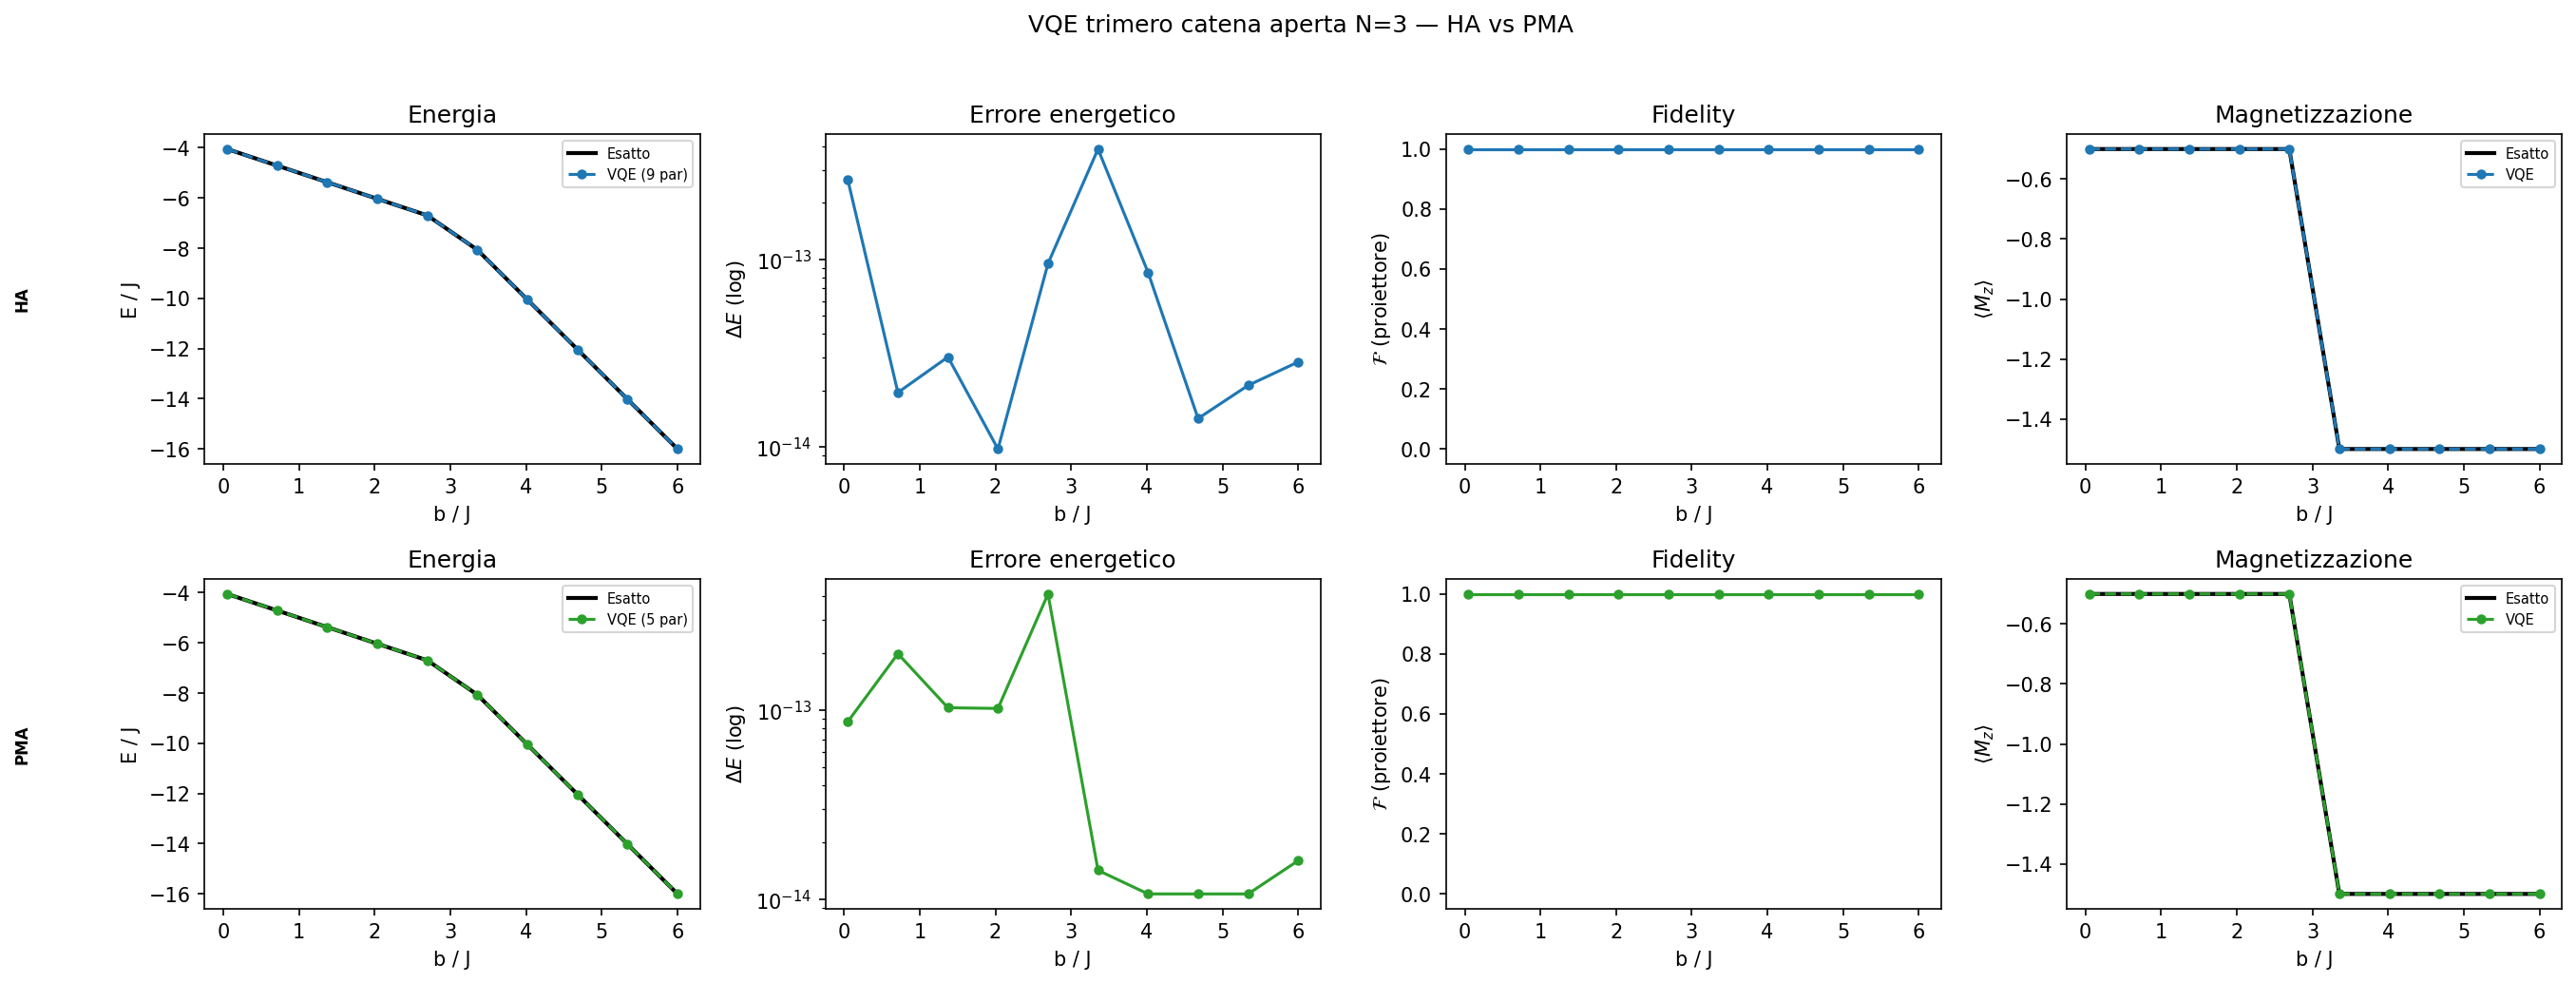

Write Python code to recreate this figure.
"""
VQE per il trimero di spin-1/2 (N=3), catena aperta 1-2-3.

Mirror diretto di vqe_trimer_ring.py (anello), adattato alla topologia a
catena: solo i legami fisici (1,2) e (2,3), nessun legame (3,1).

Ansatz disponibili:
    HA  — hardware-efficient: n_local (Ry + CZ), reps=2, 9 parametri
    PMA — physically motivated, generalizzazione a 3 qubit di PMA-2q.3
          (blocco RBS raccomandato — vedi scelta_ansatz_RBS_vs_W.md — non
          il gate W_ij(theta) di Crippa et al., piu' costoso e ridondante
          per H reale):
              stato iniziale = stato di Kambe (blocco, M) del settore che
                                contiene il fondamentale a quel (J,b)
              + K layer di RBS indipendenti sui due bond (12,23)
              + 1 layer finale di Ry indipendenti sui tre qubit
          parametri: 2K + 3

Convenzione sito<->qubit: IDENTICA a trimer_chain_exact.py
    site1 -> qubit 2, site2 -> qubit 1, site3 -> qubit 0
Bond fisici (coppie di qubit): bond12=(2,1), bond23=(1,0). Nessun bond31:
non esiste nella catena (a differenza dell'anello).

Stato iniziale: per J>0 (unico caso con incrocio, vedi critical_field in
trimer_chain_exact.py) il fondamentale a basso campo e' sempre il blocco
B (mai serve scegliere fra B e C come nell'anello, dove il confronto
dipende anche da J'): preparazione generica (prepare_state) per B, banale
(solo X) per A estremo -- vedi Tabella 2 di
derivazione_stati_kambe_trimero_catena.pdf.

NOTA — questo ansatz e' la stessa PRIMA GENERALIZZAZIONE ragionevole di
PMA-2q.3 gia' usata per l'anello, non (ancora) dimostrata a conteggio
minimo di parametri.

Pattern Qiskit 2.x: StatevectorEstimator, n_local, QuantumCircuit,
scipy.optimize.minimize.

Metodologia di ottimizzazione (mandato del relatore): multistart R=6,
reinizializzazione nel ciclo ESTERNO, COBYLA + polish L-BFGS-B finale.

Dipende da trimer_chain_exact.py.
"""

import numpy as np
from scipy.optimize import minimize
from qiskit.primitives import StatevectorEstimator
from qiskit.circuit.library import n_local
from qiskit.circuit import QuantumCircuit, ParameterVector
from qiskit.quantum_info import Statevector

from trimer_chain_exact import (
    trimer_hamiltonian, exact_sweep, critical_field,
    magnetization_operator, kambe_states, ground_state_projector,
)

# bond fisici (coppie di qubit), convenzione site1->q2, site2->q1, site3->q0
BOND12 = (2, 1)   # sigma1.sigma2
BOND23 = (1, 0)   # sigma2.sigma3
# nessun BOND31: non esiste nella catena


# ================================================================== HA ansatz

def make_ha_ansatz(reps=2):
    """Ansatz hardware-efficient: Ry + CZ, 3*(reps+1) parametri."""
    return n_local(
        num_qubits=3,
        rotation_blocks="ry",
        entanglement_blocks="cz",
        entanglement="full",
        reps=reps,
        insert_barriers=False,
    )


# ================================================================== blocco RBS
# Stessa implementazione unica gia' validata per N=2 e per l'anello:
# rotazione di Givens reale nel settore {|01>,|10>} della coppia (q0,q1).

def rbs_block(qc, phi, q0, q1):
    sub = QuantumCircuit(2, name="RBS")
    sub.h(0); sub.h(1); sub.cz(0, 1)
    sub.ry(phi, 0); sub.ry(-phi, 1)
    sub.cz(0, 1); sub.h(0); sub.h(1)
    qc.append(sub.to_gate(label="RBS"), [q0, q1])


# ================================================================== stato iniziale

def _select_target_block(J, b):
    """Sceglie (blocco, M) del fondamentale a questo (J,b).

    Per J>0 (unico caso con incrocio nella catena, vedi critical_field):
      b < b_c  -> blocco B (fondamentale a b=0 per costruzione, mai C:
                  E_B=-4J < E_C=0 sempre per J>0), M=-1/2
      b >= b_c -> blocco A, M=-3/2 (stato prodotto |111>)
    """
    bc = critical_field(J)
    if bc is None or b < bc:
        return "B", -0.5
    return "A", -1.5


def _prepare_initial_state(qc, block, M):
    """Circuito di preparazione dello stato di Kambe (blocco, M).

    Banale (solo X) per A-estremo; generico (prepare_state, corretto ma
    non gate-ottimizzato) per B -- vedi nota nel docstring del modulo.
    """
    q_site1, q_site2, q_site3 = 2, 1, 0

    if block == "A" and M == -1.5:
        qc.x(q_site1); qc.x(q_site2); qc.x(q_site3)
        return "banale (solo X)"

    if block == "A" and M == 1.5:
        return "banale (nessuna porta, |000>)"

    # B (l'unico blocco non banale rilevante per J>0): preparazione generica
    vec = kambe_states()[(block, M)]
    qc.prepare_state(vec.tolist(), [0, 1, 2])
    return "generica (prepare_state, non gate-ottimizzata)"


# ================================================================== PMA ansatz

def make_pma_ansatz(J, b, K=1):
    """Ansatz fisicamente motivato per il trimero a catena (N=3, K layer).

    Struttura:
        |Kambe(blocco,M)> -> [RBS_12(a_k), RBS_23(b_k)]_{k=1..K}
                           -> Ry indipendenti sui 3 qubit (layer finale)

    Numero di parametri: 2K + 3 (contro i 3K+3 dell'anello: un blocco RBS
    in meno per layer, coerente con l'assenza del bond 31).
    """
    block, M = _select_target_block(J, b)
    theta = ParameterVector("th", 2 * K + 3)
    qc = QuantumCircuit(3)

    _prepare_initial_state(qc, block, M)

    idx = 0
    for _ in range(K):
        rbs_block(qc, theta[idx], *BOND12); idx += 1
        rbs_block(qc, theta[idx], *BOND23); idx += 1
    for q in range(3):
        qc.ry(theta[idx], q); idx += 1

    return qc


# ================================================================== funzioni VQE

def _energy(params, ansatz, hamiltonian, estimator):
    """Funzione obiettivo per scipy.optimize.minimize."""
    pub = (ansatz, hamiltonian, [params])
    result = estimator.run([pub]).result()
    return float(result[0].data.evs.item())


def run_vqe(J, b, ansatz_type="PMA", reps=2, K=1, n_restarts=6, seed=42):
    """VQE a un singolo punto (J,b).

    Ottimizzazione a due stadi (mandato del relatore): per ciascun
    restart, COBYLA seguito da polish L-BFGS-B; il migliore fra gli
    R restart (reinizializzazione nel ciclo esterno) viene tenuto.

    Ritorna dict con: b, e_vqe, e_exact, delta_e, fidelity (proiettore sul
    multipletto fondamentale, robusta a degenerazione), mz_vqe, mz_exact,
    n_params, degenerazione, ansatz_type, converged.
    """
    rng = np.random.default_rng(seed)
    hamiltonian = trimer_hamiltonian(J, b)
    estimator = StatevectorEstimator()

    if ansatz_type == "HA":
        ansatz = make_ha_ansatz(reps)
    else:
        ansatz = make_pma_ansatz(J, b, K)

    n_params = ansatz.num_parameters

    res_exact = exact_sweep([b], J=J)
    P0, _, deg = ground_state_projector(J, b)
    e_exact = float(res_exact["gs_energy"][0])
    mz_exact = float(res_exact["gs_mz"][0])
    Mz_mat = magnetization_operator().to_matrix()

    best_e, best_params, converged = np.inf, None, False
    for _ in range(n_restarts):
        x0 = rng.uniform(-np.pi, np.pi, n_params)
        res1 = minimize(
            _energy, x0, args=(ansatz, hamiltonian, estimator),
            method="COBYLA", options={"maxiter": 2000, "tol": 1e-10},
        )
        res2 = minimize(
            _energy, res1.x, args=(ansatz, hamiltonian, estimator),
            method="L-BFGS-B", options={"maxiter": 2000, "ftol": 1e-14},
        )
        if res2.fun < best_e:
            best_e = res2.fun
            best_params = res2.x
            converged = res2.success

    sv = Statevector(ansatz.assign_parameters(best_params)).data
    mz_vqe = float(np.real(sv.conj() @ Mz_mat @ sv))
    fid = float(np.real(sv.conj() @ P0 @ sv))

    return {
        "J": J, "b": b, "e_vqe": best_e, "e_exact": e_exact,
        "delta_e": best_e - e_exact,
        "fidelity": fid, "mz_vqe": mz_vqe, "mz_exact": mz_exact,
        "n_params": n_params, "degeneracy": deg,
        "ansatz_type": ansatz_type, "converged": converged,
    }


def vqe_sweep(b_values, J=1.0, ansatz_type="PMA", reps=2, K=1,
              n_restarts=6, seed=42, verbose=True):
    """VQE su griglia di campi b, a J fissato. Ritorna lista di dict."""
    results = []
    for i, b in enumerate(b_values):
        r = run_vqe(J, b, ansatz_type=ansatz_type, reps=reps, K=K,
                    n_restarts=n_restarts, seed=seed + i)
        results.append(r)
        if verbose:
            print(f"  b/J={b/J:5.2f}  E={r['e_vqe']:8.4f}  "
                  f"dE={r['delta_e']:+.2e}  F={r['fidelity']:.4f}"
                  f"  <Mz>={r['mz_vqe']:+.3f}  (deg={r['degeneracy']})")
    return results


# ================================================================== self-test

def _self_test():
    """Verifica strutturale dell'ansatz PMA prima di ogni ottimizzazione."""
    print("=" * 70)
    print("[self-test] ansatz PMA a parametri nulli == stato di Kambe iniziale")
    J = 1.0
    bc = critical_field(J)
    max_err = 0.0
    for b in [0.5 * bc, 1.5 * bc]:   # un punto per regione (basso campo, alto campo)
        block, M = _select_target_block(J, b)
        ansatz = make_pma_ansatz(J, b, K=1)
        sv0 = Statevector(ansatz.assign_parameters(
            np.zeros(ansatz.num_parameters))).data
        target = kambe_states()[(block, M)]
        # confronto a meno di fase globale (irrilevante fisicamente):
        # F=1 <=> |<sv0|target>|=1
        overlap = np.vdot(sv0, target)
        err = abs(abs(overlap) - 1.0)
        max_err = max(max_err, err)
        print(f"    b={b}: blocco target=({block},{M:+.1f}), "
              f"||ansatz(0) - Kambe|| = {err:.2e}")
    print(f"    errore massimo = {max_err:.3e}")
    assert max_err < 1e-10, "l'ansatz a parametri nulli non riproduce lo stato iniziale atteso"
    print("=" * 70)


# ================================================================== plot

def _plot_row(axes, results, J, row_label, color):
    b_arr = np.array([r["b"] for r in results])
    e_vqe = np.array([r["e_vqe"] for r in results])
    e_exact = np.array([r["e_exact"] for r in results])
    delta_e = np.array([r["delta_e"] for r in results])
    fid = np.array([r["fidelity"] for r in results])
    mz_vqe = np.array([r["mz_vqe"] for r in results])
    mz_exact = np.array([r["mz_exact"] for r in results])
    n_par = results[0]["n_params"]

    kw = dict(color=color, lw=1.5, ms=4)

    ax = axes[0]
    ax.plot(b_arr / J, e_exact, "k-", lw=2, label="Esatto")
    ax.plot(b_arr / J, e_vqe, "--o", label=f"VQE ({n_par} par)", **kw)
    ax.set_ylabel("E / J"); ax.set_title("Energia")
    ax.legend(fontsize=7); ax.set_xlabel("b / J")

    ax = axes[1]
    ax.semilogy(b_arr / J, np.clip(delta_e, 1e-16, None), "-o", **kw)
    ax.set_ylabel(r"$\Delta E$ (log)"); ax.set_title("Errore energetico")
    ax.set_xlabel("b / J")

    ax = axes[2]
    ax.plot(b_arr / J, fid, "-o", **kw)
    ax.set_ylim(-0.05, 1.05)
    ax.set_ylabel(r"$\mathcal{F}$ (proiettore)"); ax.set_title("Fidelity")
    ax.set_xlabel("b / J")

    ax = axes[3]
    ax.plot(b_arr / J, mz_exact, "k-", lw=2, label="Esatto")
    ax.plot(b_arr / J, mz_vqe, "--o", label="VQE", **kw)
    ax.set_ylabel(r"$\langle M_z\rangle$"); ax.set_title("Magnetizzazione")
    ax.legend(fontsize=7); ax.set_xlabel("b / J")

    axes[0].annotate(row_label, xy=(-0.35, 0.5), xycoords="axes fraction",
                      fontsize=8, fontweight="bold", va="center", ha="right",
                      rotation=90)


def plot_grid(all_results, J=1.0, base_path="vqe_trimer_chain"):
    import matplotlib.pyplot as plt

    rows = [("HA", "tab:blue"), ("PMA", "tab:green")]

    fig, axes = plt.subplots(2, 4, figsize=(18, 7))
    fig.suptitle("VQE trimero catena aperta N=3 — HA vs PMA", fontsize=12)

    for row_idx, (label, color) in enumerate(rows):
        _plot_row(axes[row_idx], all_results[row_idx], J, label, color)

    fig.tight_layout(rect=[0, 0, 1, 0.96])

    for ext in ["png", "pdf"]:
        path = f"{base_path}.{ext}"
        fig.savefig(path, dpi=150, bbox_inches="tight")
        print(f"[ok] salvato: {path}")


# ================================================================== main

if __name__ == "__main__":
    _self_test()

    J = 1.0                # stesso punto di lavoro del notebook di confronto
    reps_HA = 2             # 9 parametri
    K_PMA = 1               # 5 parametri (2K+3)
    n_b = 10
    n_rest = 6              # mandato del relatore

    bc = critical_field(J)
    b_values = np.linspace(0.05, 2 * bc, n_b)   # attraversa b_c (blocco B -> A)

    configs = [("HA", reps_HA, K_PMA), ("PMA", reps_HA, K_PMA)]

    all_results = []
    for ansatz_type, reps, K in configs:
        print(f"\n{'=' * 70}\nRun: {ansatz_type}\n{'=' * 70}")
        res = vqe_sweep(b_values, J=J, ansatz_type=ansatz_type,
                         reps=reps, K=K, n_restarts=n_rest, verbose=True)
        all_results.append(res)

    plot_grid(all_results, J=J, base_path="vqe_trimer_chain")
